Labelled photos from "Split_data", an image-classification folder in Lagoon6/Chrome_Data_Dashboard_pj. The possible labels are: dent augmentation, dent side augmentation, OK data, side augmentation.

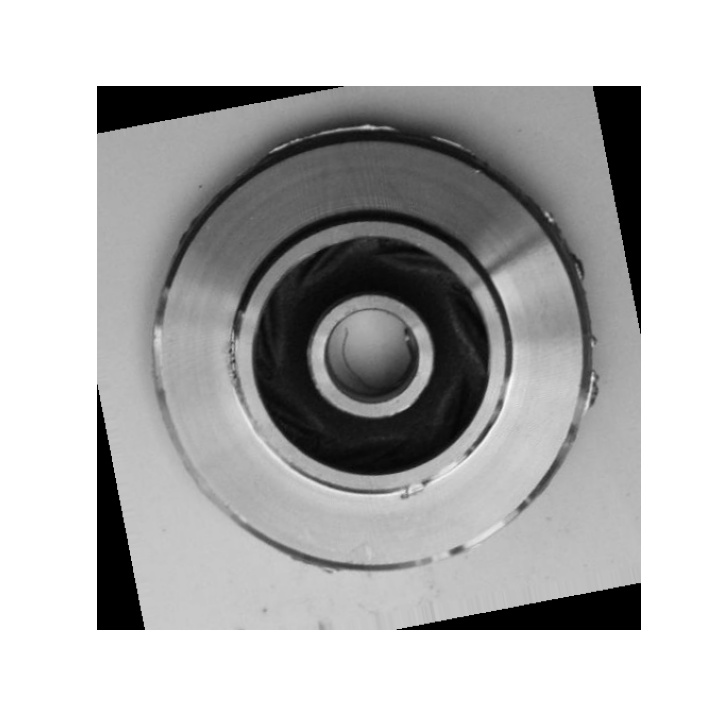
Label: dent side augmentation

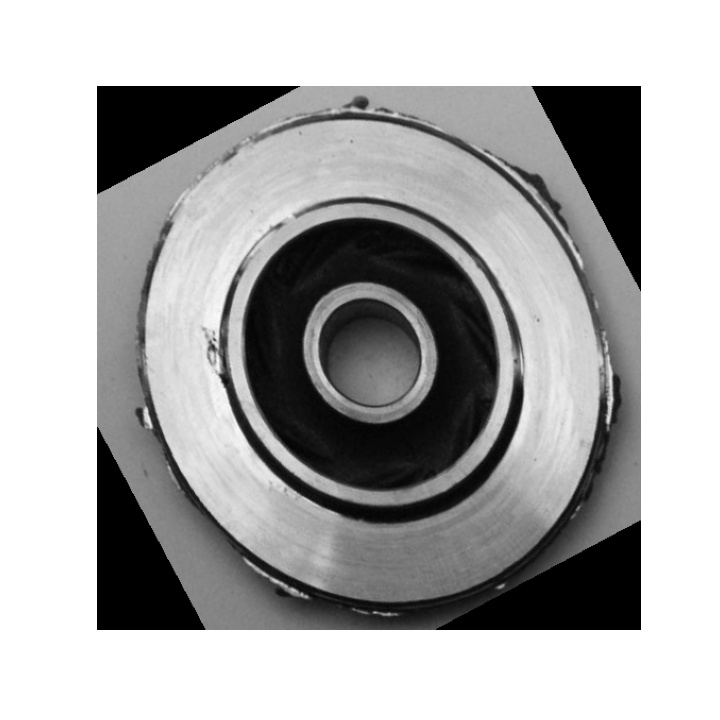
Label: dent side augmentation

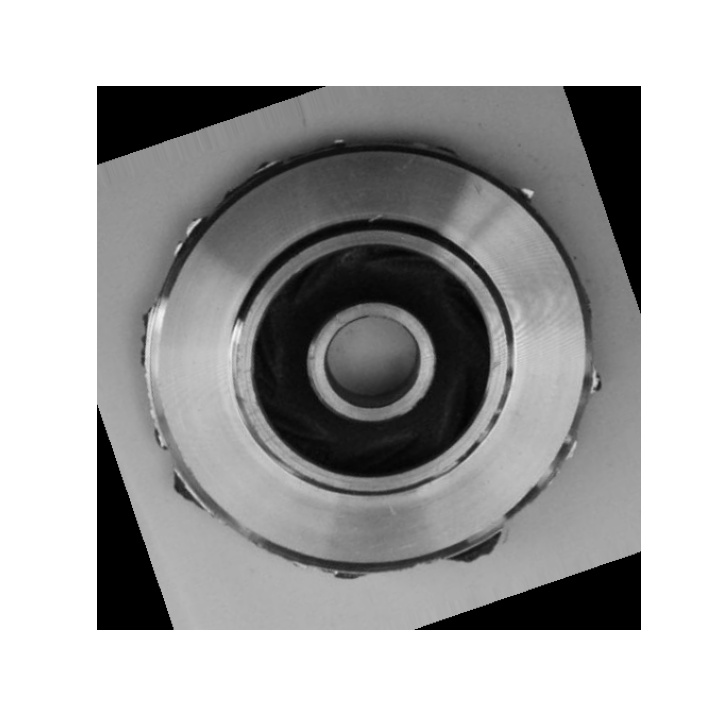
Label: side augmentation

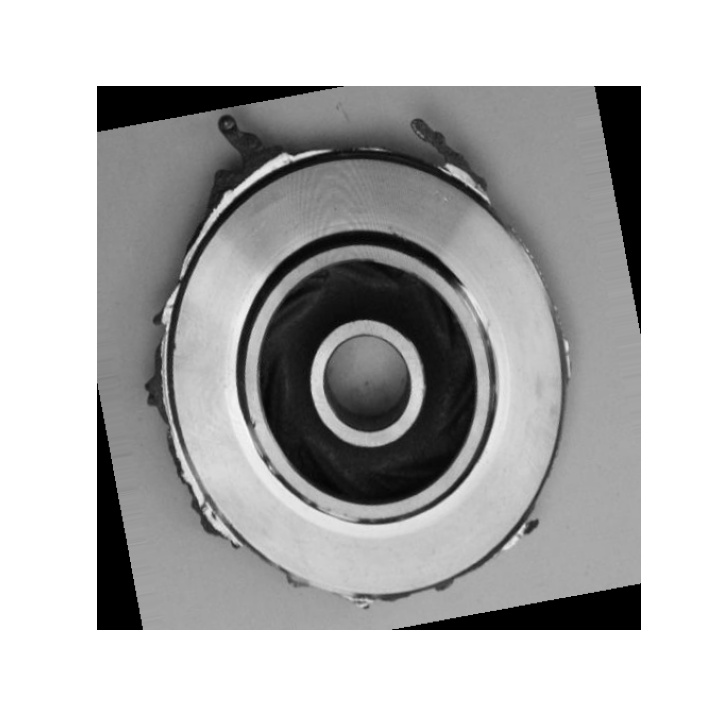
Label: side augmentation

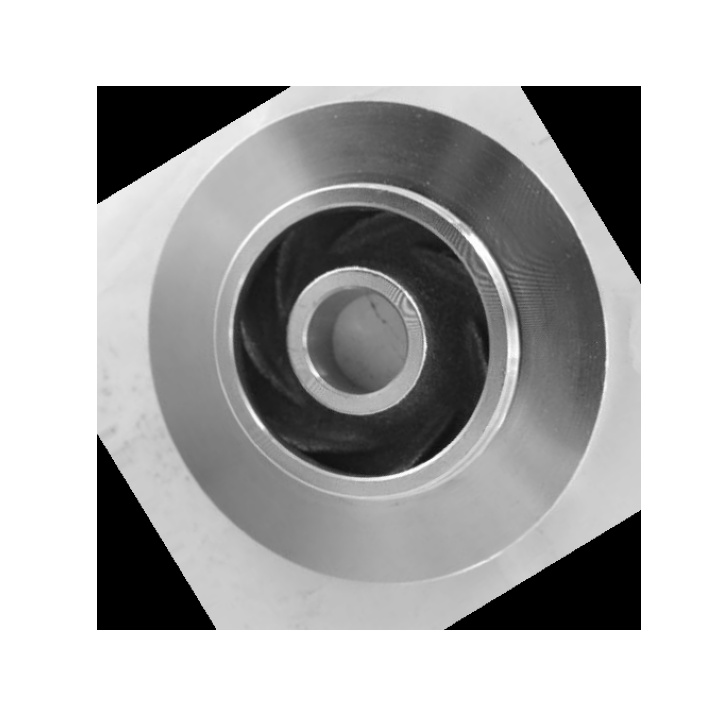
Label: OK data

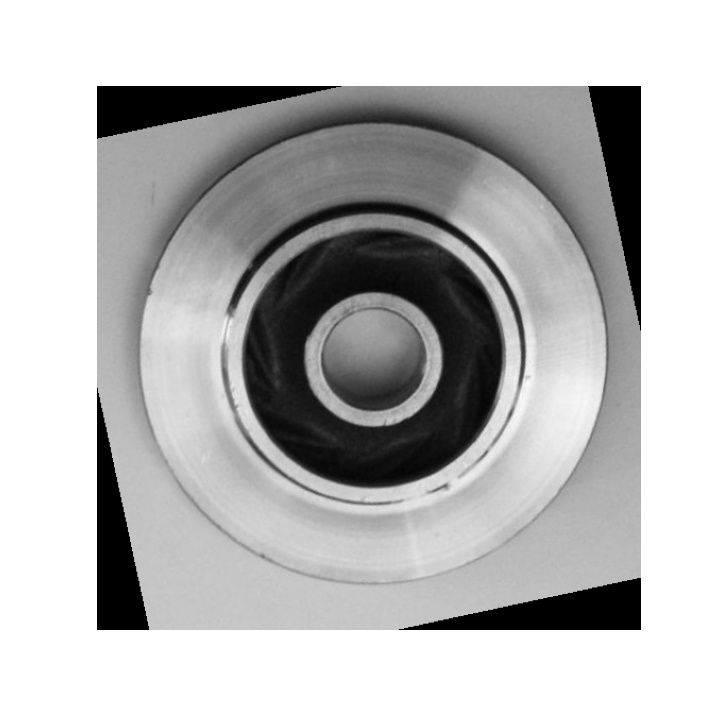
Label: dent augmentation
